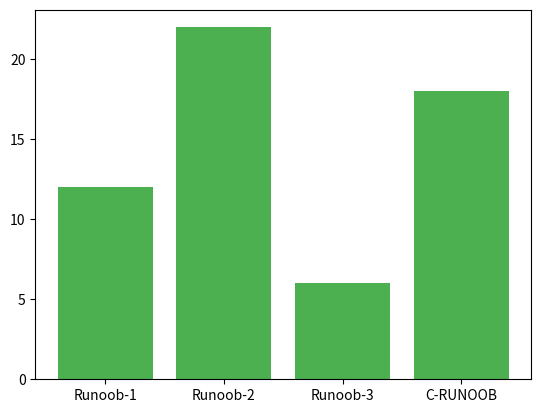

Here is the Python script that generated this plot:
'''     柱状图
matplotlib.pyplot.bar(x, height, width=0.8, bottom=None, *, align='center', data=None, **kwargs)
x：浮点型数组，柱形图的 x 轴数据。
height：浮点型数组，柱形图的高度。
width：浮点型数组，柱形图的宽度。
bottom：浮点型数组，底座的 y 坐标，默认 0。
align：柱形图与 x 坐标的对齐方式，'center' 以 x 位置为中心，这是默认值。 'edge'：将柱形图的左边缘与 x 位置对齐。
        要对齐右边缘的条形，可以传递负数的宽度值及 align='edge'。
**kwargs：：其他参数。
'''

import matplotlib.pyplot as plt
import numpy as np

x = np.array(["Runoob-1", "Runoob-2", "Runoob-3", "C-RUNOOB"])
y = np.array([12, 22, 6, 18])

# 1)
plt.bar(x, y, color = "#4CAF50")
# 2）
#plt.bar(x, y,  color = ["#4CAF50","red","hotpink","#556B2F"])

# 0) 垂直方向的柱形图可以使用 barh() 方法来设置(注释掉1）  )
#plt.barh(x,y)

plt.show()